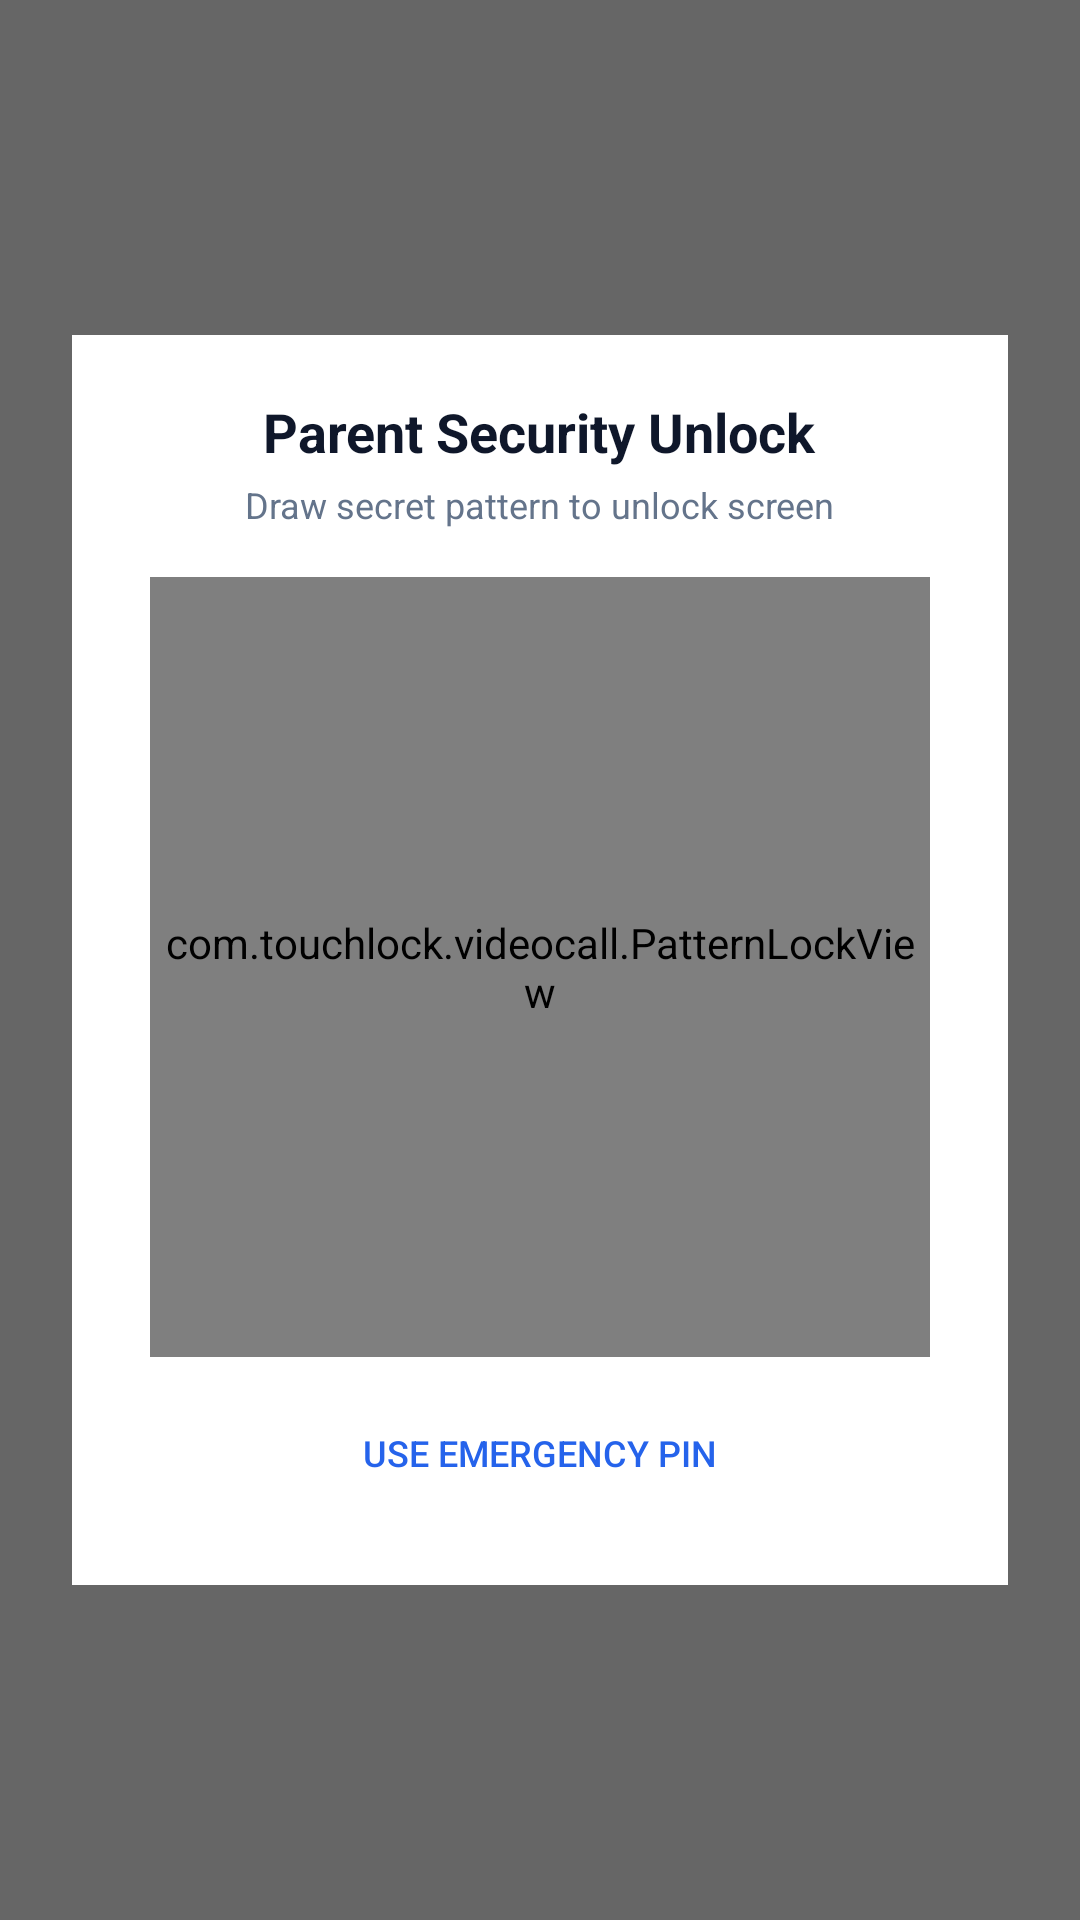

This screen was rendered from an Android layout file. Write that file and the resources it references.
<!-- AndroidManifest.xml: activity theme Theme.TouchLock.TransparentDialog -->
<!-- res/layout/activity_pattern_unlock.xml -->
<?xml version="1.0" encoding="utf-8"?>
<LinearLayout xmlns:android="http://schemas.android.com/apk/res/android"
    android:layout_width="match_parent"
    android:layout_height="match_parent"
    android:orientation="vertical"
    android:gravity="center"
    android:padding="24dp"
    android:background="#99000000">

    <LinearLayout
        android:layout_width="320dp"
        android:layout_height="wrap_content"
        android:orientation="vertical"
        android:gravity="center"
        android:padding="20dp"
        android:background="@android:color/white">

        <TextView
            android:id="@+id/tvPatternTitle"
            android:layout_width="wrap_content"
            android:layout_height="wrap_content"
            android:text="Parent Security Unlock"
            android:textSize="18sp"
            android:textStyle="bold"
            android:textColor="#0F172A" />

        <TextView
            android:id="@+id/tvPatternMessage"
            android:layout_width="wrap_content"
            android:layout_height="wrap_content"
            android:layout_marginTop="4dp"
            android:text="Draw secret pattern to unlock screen"
            android:textSize="12sp"
            android:textColor="#64748B" />

        <com.touchlock.videocall.PatternLockView
            android:id="@+id/patternLockView"
            android:layout_width="260dp"
            android:layout_height="260dp"
            android:layout_marginTop="16dp" />

        <Button
            android:id="@+id/btnEmergencyPin"
            android:layout_width="wrap_content"
            android:layout_height="wrap_content"
            android:layout_marginTop="8dp"
            android:text="Use Emergency PIN"
            android:textSize="12sp"
            android:textColor="#2563EB"
            style="?android:attr/borderlessButtonStyle" />
    </LinearLayout>
</LinearLayout>
<!-- resources referenced by this layout -->
<resources>
  <style name="Theme.TouchLock.TransparentDialog" parent="Theme.AppCompat.Dialog">
          <item name="android:windowBackground">@android:color/transparent</item>
          <item name="android:windowNoTitle">true</item>
          <item name="android:windowIsFloating">true</item>
      </style>
</resources>
